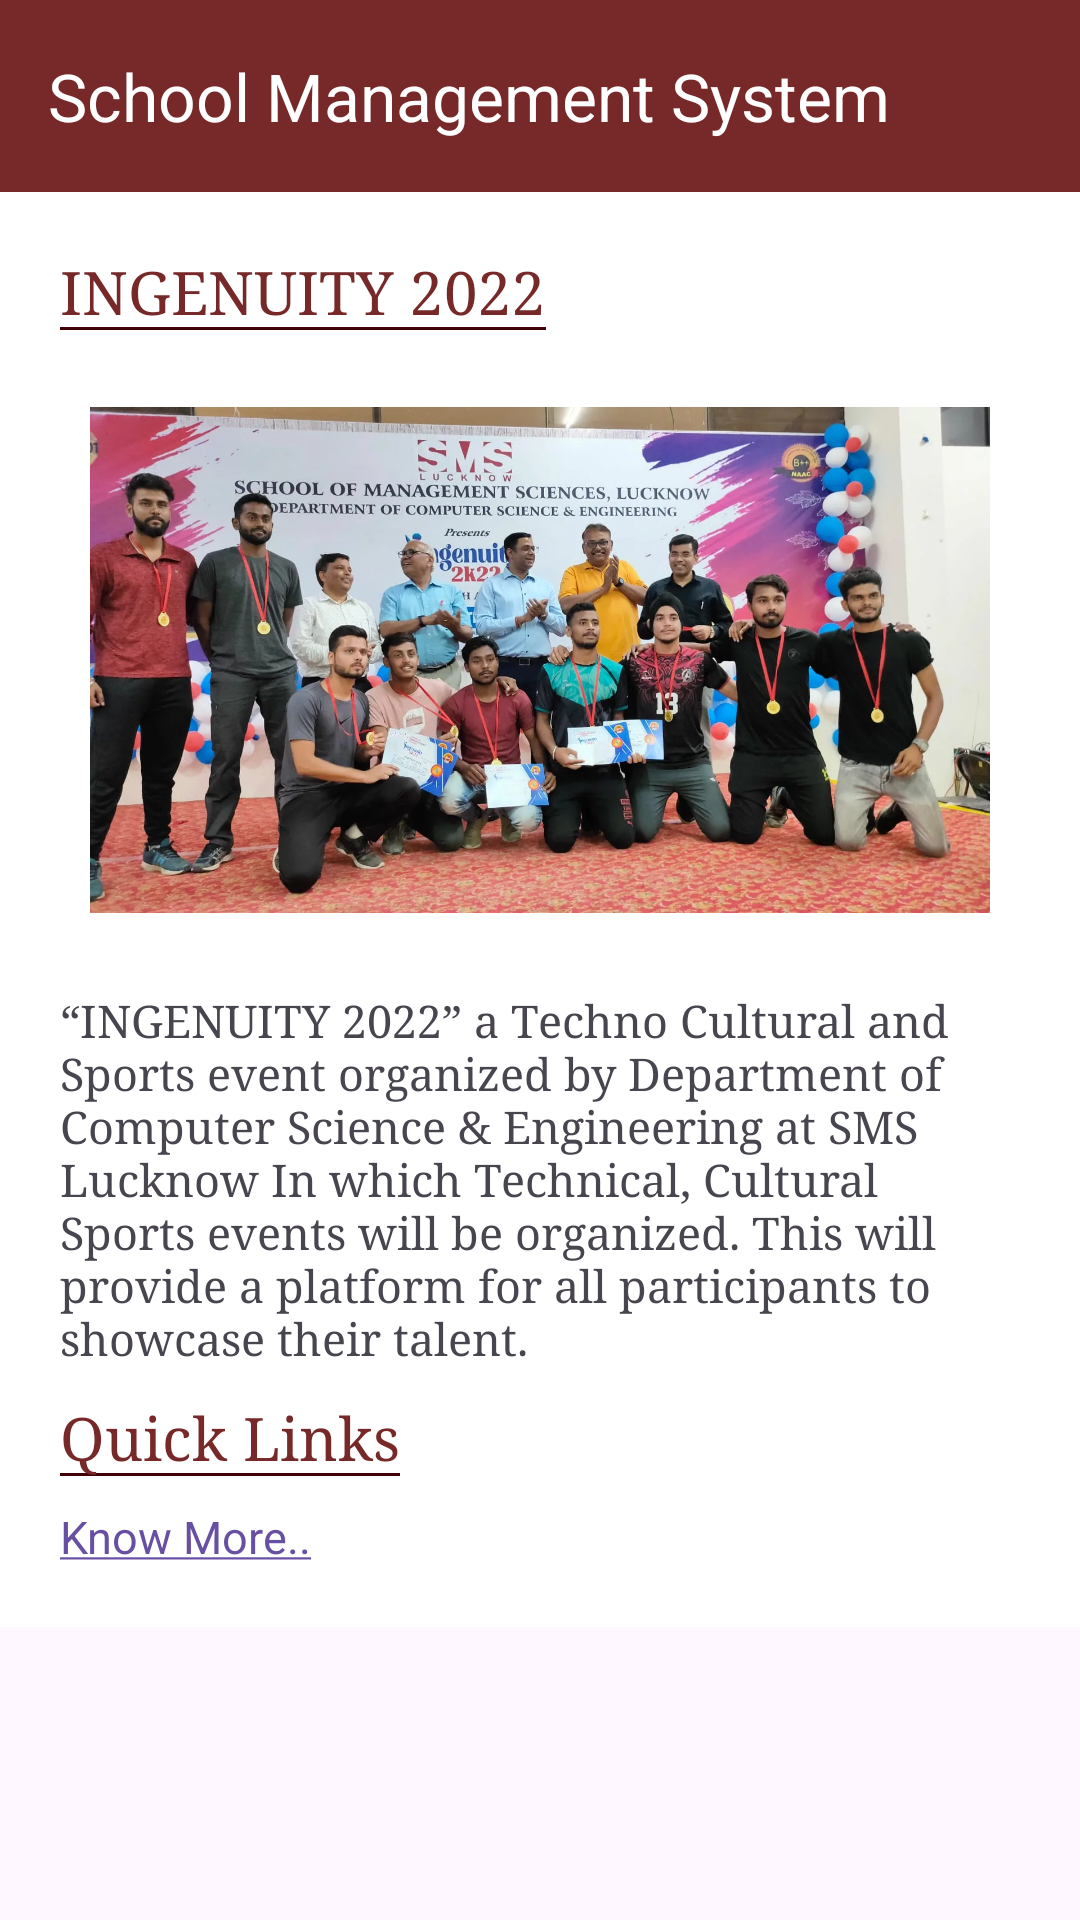

Layout XML and referenced resources for this Android screen:
<!-- AndroidManifest.xml: application theme Theme.SchoolManagementSystem -->
<!-- res/layout/activity_twenty.xml -->
<?xml version="1.0" encoding="utf-8"?>
<androidx.constraintlayout.widget.ConstraintLayout xmlns:android="http://schemas.android.com/apk/res/android"
    xmlns:app="http://schemas.android.com/apk/res-auto"
    xmlns:tools="http://schemas.android.com/tools"
    android:layout_width="match_parent"
    android:layout_height="match_parent"
    tools:context=".ActivityTwenty">

    <ScrollView
        android:layout_width="match_parent"
        android:layout_height="match_parent"
        android:orientation="vertical">

    <LinearLayout
        android:layout_width="match_parent"
        android:layout_height="wrap_content"
        android:orientation="vertical"
        >
    <com.google.android.material.appbar.MaterialToolbar
        android:layout_width="match_parent"
        android:layout_height="wrap_content"
        android:background="@color/primary"
        app:title="School Management System"
        app:titleTextColor="@color/white"
        />

    <RelativeLayout
        android:layout_width="match_parent"
        android:layout_height="wrap_content"
        android:background="@color/white"
        android:padding="@dimen/padding">
        <TextView
            android:layout_width="wrap_content"
            android:layout_height="wrap_content"
            android:text="INGENUITY 2022"
            android:id="@+id/txt"
            android:textSize="20dp"
            android:textColor="@color/primary"
            android:fontFamily="serif"
            android:textFontWeight="15"
            android:background="@drawable/underline"/>

        <ImageView
            android:id="@+id/img1"
            android:layout_width="match_parent"
            android:layout_height="200dp"
            android:layout_below="@+id/txt"
            android:layout_alignParentStart="true"
            android:layout_alignParentEnd="true"
            android:layout_marginStart="10dp"
            android:layout_marginTop="10dp"
            android:layout_marginEnd="10dp"
            android:layout_marginBottom="10dp"
            android:src="@drawable/e1e1" />
        <TextView
            android:layout_width="match_parent"
            android:layout_height="wrap_content"
            android:layout_below="@+id/img1"
            android:textSize="15dp"
            android:fontFamily="serif"
            android:id="@+id/txt2"
            android:text="@string/ingenuity_2022_a_techno_cultural_and_sports_event_organized_by_department_of_computer_science_engineering_at_sms_lucknow_in_which_technical_cultural_sports_events_will_be_organized_this_will_provide_a_platform_for_all_participants_to_showcase_their_talent"

            />



        <TextView
            android:layout_width="wrap_content"
            android:layout_height="wrap_content"
            android:text="Quick Links"
            android:id="@+id/link"
            android:textSize="20dp"
            android:textColor="@color/primary"
            android:fontFamily="serif"
            android:layout_below="@+id/txt2"
            android:textFontWeight="15"
            android:layout_marginTop="10dp"
            android:background="@drawable/underline"/>

        <TextView
            android:layout_width="wrap_content"
            android:layout_height="wrap_content"
            android:layout_marginTop="10dp"
            android:text="@string/hyperlink"
            android:layout_below="@id/link"
            android:textSize="15dp"
            />

    </RelativeLayout>
    </LinearLayout>
    </ScrollView>
</androidx.constraintlayout.widget.ConstraintLayout>
<!-- resources referenced by this layout -->
<resources>
  <color name="primary">#772929</color>
  <color name="white">#FFFFFFFF</color>
  <dimen name="padding">20dp</dimen>
  <!-- drawable e1e1: webp bitmap (drawable, 160956 bytes) -->
  <!-- drawable underline (drawable) -->
  <?xml version="1.0" encoding="utf-8"?>
  <layer-list xmlns:android="http://schemas.android.com/apk/res/android">
      <item android:top="-5dp"
          android:left="-5dp"
          android:right="-5dp">
  
          <shape android:shape="rectangle">
  
              <stroke android:color="@color/onPrimaryContainer"
                  android:dashWidth="2dp"
                  android:width="1dp"
                  />
          </shape>
  
  
  
  
  
  
      </item>
  </layer-list>
  <string name="hyperlink"><a href="https://www.smslucknow.ac.in/why-sms">Know More..</a></string>
  <string name="ingenuity_2022_a_techno_cultural_and_sports_event_organized_by_department_of_computer_science_engineering_at_sms_lucknow_in_which_technical_cultural_sports_events_will_be_organized_this_will_provide_a_platform_for_all_participants_to_showcase_their_talent">“INGENUITY 2022” a Techno Cultural and Sports event organized by Department of Computer Science &amp; Engineering at SMS Lucknow In which Technical, Cultural Sports events will be organized. This will provide a platform for all participants to showcase their talent.</string>
  <style name="Theme.SchoolManagementSystem" parent="Base.Theme.SchoolManagementSystem" />
  <color name="onPrimaryContainer">#410005</color>
  <style name="Base.Theme.SchoolManagementSystem" parent="Theme.Material3.DayNight.NoActionBar">
          
          
          <item name="android:statusBarColor">@color/primary</item>
          <item name="android:navigationBarColor">@color/secondary</item>
  
      </style>
  <color name="secondary">#FFDABA</color>
</resources>
